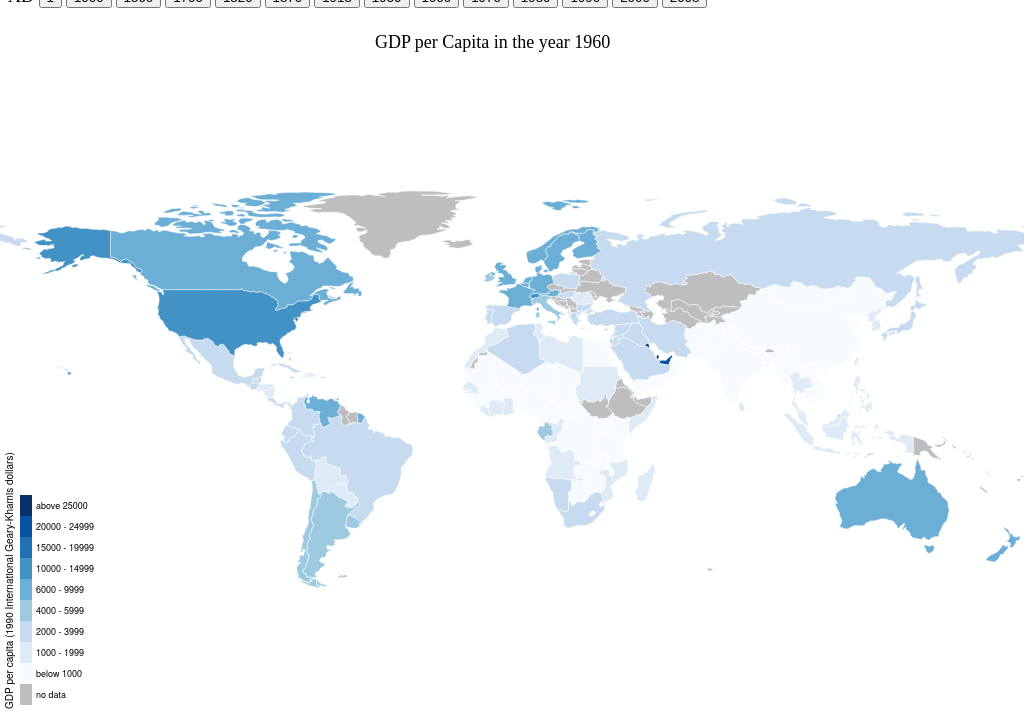
D3 v3 page, settled after 480 driven frames (8 s of simulated time); the page loaded 1 data file(s).



    //var b1 = document.getElementById('b1'), b2 = document.getElementById('b2');


    // XXX Vars to adjust for every particular graph
    var colorschemeOfThisMap = colorbrewer.Blues[9];
    // XXX If Coloring order is running in wrong direction uncomment the following
    //	colorschemeOfThisMap.reverse();


    var bucketLimits = [1000,2000,4000,6000,10000,15000, 20000, 25000]; // XXX Bucket Limits to adjust

    var upperBoundBucketLimits = {};
    for (var i=0;i<bucketLimits.length;i++)
    {
        upperBoundBucketLimits[i] = bucketLimits[i]-1;  //XXX adjust the substracted value
    }



    MapTitleText = 'GDP per Capita in the year ';

    dataSourcetext="Data source: Angus Maddison Historical Statistics";  // XXX Text to be shown as data Source text

    ExplainingProgressLink_href = "http://www.ourworldindata.org/data/growth-and-distribution-of-prosperity/gdp-growth-over-the-last-2000-years";   /// XXX The true link (the visually shown link without http:// is created automatically)

    //
    // –––––––––––––––––––––––––––––––––––––––––––––––––––––
    // Create the Bucket Names
    var bucketLimitsInStrings = {};
    var upperBoundBucketLimitsInStrings = {};

    for (var i=0;i<bucketLimits.length;i++)
    {
        bucketLimitsInStrings[i]=bucketLimits[i].toString();
        upperBoundBucketLimitsInStrings[i]=upperBoundBucketLimits[i].toString();
    };

    var bucketnames = {};
    bucketnames[0] = 'below ' + bucketLimitsInStrings[0];  // lowest category
    var lastbucket =  bucketLimits.length;
    bucketnames[lastbucket] = 'above ' + bucketLimitsInStrings[(lastbucket-1)];  // highest category

    for (var i=1;i<lastbucket;i++)
    {
        bucketnames[i] = bucketLimitsInStrings[(i-1)] + ' - ' + upperBoundBucketLimits[(i)];
    };
    var bucketnamesarray = [];

    for (var key in bucketnames) {
        if (bucketnames.hasOwnProperty(key)) {
            bucketnamesarray.push(bucketnames[key]);
        }
    }

    // bucketnamesarray.reverse();
    console.info(bucketnamesarray);
    // console.log(bucketLimits[(lastbucket-1)]);
    // Done creating the Bucket Names
    // –––––––––––––––––––––––––––––––––––––––––––––––––––––



    window.onload = function(){
        visualisedYear = "1960"; // The year shown on page load
        console.log("window.onload");
        console.log(visualisedYear);
        map();
    }

    // On Click of Button –> Change value of variable visualisedYear and call map
    button_1.onclick = function(){ visualisedYear = 1; 			map();  }
    button_1000.onclick = function(){ visualisedYear = 1000; 			map();  }
    button_1500.onclick = function(){ visualisedYear = 1500; 			map();  }
    button_1700.onclick = function(){ visualisedYear = 1700; 			map();  }
    button_1820.onclick = function(){ visualisedYear = 1820; 			map();  }
    button_1870.onclick = function(){ visualisedYear = 1870; 			map();  }
    button_1913.onclick = function(){ visualisedYear = 1913; 			map();  }

    button_1950.onclick = function(){ visualisedYear = 1950;		    map();  }

    button_1960.onclick = function(){ visualisedYear = 1960;		    map();  }

    button_1970.onclick = function(){ visualisedYear = 1970;		    map();  }

    button_1980.onclick = function(){ visualisedYear = 1980;		    map();  }

    button_1990.onclick = function(){ visualisedYear = 1990;		    map();  }

    button_2000.onclick = function(){ visualisedYear = 2000;  		    map();  }

    button_2008.onclick = function(){ visualisedYear = 2008;			map();  }



    function map(){

        d3.csv("gdpPerCapitaSince1_maddison.csv", function(error, csvdata1) {  // XXX .csv file to read from  (measures have to be named identical + suffix of year)


                    if (visualisedYear == 1) { for (i=0;i<csvdata1.length;i++)
                    { csvdata1[i].visualisedmeasure=csvdata1[i].gdppercapita1;   }
                    }
                    if (visualisedYear == 1000) { for (i=0;i<csvdata1.length;i++)
                    { csvdata1[i].visualisedmeasure=csvdata1[i].gdppercapita1000;   }
                    }
                    if (visualisedYear == 1500) { for (i=0;i<csvdata1.length;i++)
                    { csvdata1[i].visualisedmeasure=csvdata1[i].gdppercapita1500;   }
                    }
                    if (visualisedYear == 1700) { for (i=0;i<csvdata1.length;i++)
                    { csvdata1[i].visualisedmeasure=csvdata1[i].gdppercapita1700;   }
                    }
                    if (visualisedYear == 1820) { for (i=0;i<csvdata1.length;i++)
                    { csvdata1[i].visualisedmeasure=csvdata1[i].gdppercapita1820;   }
                    }
                    if (visualisedYear == 1870) { for (i=0;i<csvdata1.length;i++)
                    { csvdata1[i].visualisedmeasure=csvdata1[i].gdppercapita1870;   }
                    }
                    if (visualisedYear == 1913) { for (i=0;i<csvdata1.length;i++)
                    { csvdata1[i].visualisedmeasure=csvdata1[i].gdppercapita1913;   }
                    }

                    if (visualisedYear == 1950) { for (i=0;i<csvdata1.length;i++)
                    {
                        csvdata1[i].visualisedmeasure=csvdata1[i].gdppercapita1950;
                        console.log("1950");
                    }
                    }

                    if (visualisedYear == 1960) { for (i=0;i<csvdata1.length;i++)
                    { csvdata1[i].visualisedmeasure=csvdata1[i].gdppercapita1960;   }
                    }

                    if (visualisedYear == 1970) {for (i=0;i<csvdata1.length;i++)
                    { csvdata1[i].visualisedmeasure=csvdata1[i].gdppercapita1970;	}
                    }

                    if (visualisedYear == 1980) {for (i=0;i<csvdata1.length;i++)
                    { csvdata1[i].visualisedmeasure=csvdata1[i].gdppercapita1980; 	}
                    }

                    if (visualisedYear == 1990) {for (i=0;i<csvdata1.length;i++)
                    { csvdata1[i].visualisedmeasure=csvdata1[i].gdppercapita1990; 	}
                    }

                    if (visualisedYear == 2000) {for (i=0;i<csvdata1.length;i++)
                    { csvdata1[i].visualisedmeasure=csvdata1[i].gdppercapita2000; 	}
                    }

                    if (visualisedYear == 2008) {for (i=0;i<csvdata1.length;i++)
                    { csvdata1[i].visualisedmeasure=csvdata1[i].gdppercapita2008; 	}
                    }


                    for (var i=0;i<csvdata1.length;i++)
                    {

                        //Sort Data in Buckets and create fillKey
                        csvdata1[i].fillKey = {};

                        if (csvdata1[i].visualisedmeasure < bucketLimits[0]) {  csvdata1[i].fillKey = bucketnamesarray[0]; }

                        for (var h=0;h<lastbucket;h++)
                        {  if (csvdata1[i].visualisedmeasure >= bucketLimits[h] && csvdata1[i].visualisedmeasure < bucketLimits[(h+1)]) {  csvdata1[i].fillKey = bucketnamesarray[(h+1)]; }  };

                        if (csvdata1[i].visualisedmeasure >= bucketLimits[(lastbucket-1)] ) {  csvdata1[i].fillKey = bucketnamesarray[lastbucket]; }

                        if (csvdata1[i].visualisedmeasure == 0) {  csvdata1[i].fillKey = 'no data'; }

                        csvdata1[ csvdata1[i].ISO] = csvdata1[i] ;
                        delete  csvdata1[i].ISO;
                        delete  csvdata1[i] ;
                    }
                    console.log('Now about to update the map with year ' + visualisedYear );

                    myMap1.updateChoropleth(csvdata1);  // Call the Map

                }
        );

        TitleCanvas // Deletes the previous headline by painting white rectangle over it
                .append("rect")
                .attr("x",75)
                .attr("y",0)
                .attr("width","100%")
                .attr("height","100%")
                .attr("fill",'white');


        TitleCanvas
                .append("text")
                .text(MapTitleText + visualisedYear)  // XXX Change the title here
                .attr("x",75)
                .attr("y",18)
                .attr('class','mainTitleText');
    }
    // –––––––––––––––––––––––––––––––––––––––––––––––––––




    // –––––––––––––––––––––––––––––––––––––––––––––––––––
    // Map Styling
    var myMap1 = new Datamap(

            {
                scope: 'world',
                projection: 'equirectangular',
                element: document.getElementById('map'),
                // projection: 'mercator',

                geographyConfig: {
                    borderWidth: 0.5,
                    borderColor: '#ffffff',
                    highlightBorderColor: 'black',
                    highlightBorderWidth: 0.5,

                    popupTemplate: function(geography, csvdata1) {
                        if ( !csvdata1 ) return;  // makes sure that the tooltip is shown only if there is data
                        return '<div class="hoverinfo"> ' + geography.properties.name + '<br> GDP per capita ' + visualisedYear +': ' +  csvdata1.visualisedmeasure + ' (1990 International Geary-Khamis dollars)';},  // XXX Change Tooltip text
                },
                fills: {



//"below 1000", "1000 - 1999", "2000 - 3999", "4000 - 5999", "6000 - 9999", "10000 - 14999", "15000 - 19999", "20000 - 29999", "above 30000"
                    "above 25000": colorschemeOfThisMap[8],
                    "20000 - 24999": colorschemeOfThisMap[7],
                    "15000 - 19999": colorschemeOfThisMap[6],
                    "10000 - 14999"	: colorschemeOfThisMap[5],
                    "6000 - 9999": colorschemeOfThisMap[4],
                    "4000 - 5999": colorschemeOfThisMap[3],
                    "2000 - 3999": colorschemeOfThisMap[2],
                    "1000 - 1999": colorschemeOfThisMap[1],
                    'below 1000': colorschemeOfThisMap[0],
                    'no data' : '#BEBEBE',
                    defaultFill: '#BEBEBE'
                },
                data: {}  //empty data has to be included here cause of some issue MarkDiMarkoh  mentioned in our GitHub conversation
            }

    );
    // –––––––––––––––––––––––––––––––––––––––––––––––––––


    //Legende anzeigen
    myMap1.addPlugin("mylegend", addLegendmaxstyle);
    myMap1.mylegend({legendTitle:"GDP per capita (1990 International Geary-Khamis dollars)"})
    // –––––––––––––––––––––––––––––––––––––––––––––––––––



    //  –––––––––––––––––––––––––––––––––––––––––––––––––––
    //  Max – Plugin added by me to have the legend vertically
    function addLegendmaxstyle(layer, data, options) {
        data = data || {};
        if ( !this.options.fills ) { return; }


        var html = '<dl>';
        var label = '';

        if ( data.legendTitle ) {  html = '<h4>' + data.legendTitle + '</h4>' + html;  }

        for ( var fillKey in this.options.fills ) {

            if ( fillKey === 'defaultFill') {
                if (! data.defaultFillName ) {
                    continue;
                }

                label = data.defaultFillName;
            } else {
                if (data.labels && data.labels[fillKey]) {
                    label = data.labels[fillKey];
                } else {

// Changed by Max //
                    label= '' + fillKey;
                    html += '<dd style="background-color:' +  this.options.fills[fillKey] + '">&nbsp;</dd>';
                    html += '<dt>' + label + '</dt>'+ '<br>';

                }
            }
        }
        html += '</dl>';

        var hoverover = d3.select( this.options.element ).append('div')
                .attr('class', 'datamaps-legend')
                .html(html);
    }
    //  –––––––––––––––––––––––––––––––––––––––––––––––––––




    // –––––––––––––––––––––––––––––––––––––––––––––––––––
    {

        var TitleCanvas = d3.select("#TitleContainer")


    }


// ── colorbrewer.js
var colorbrewer= {
        YlGn: {
            3: ["#f7fcb9", "#addd8e", "#31a354"], 4: ["#ffffcc", "#c2e699", "#78c679", "#238443"], 5: ["#ffffcc", "#c2e699", "#78c679", "#31a354", "#006837"], 6: ["#ffffcc", "#d9f0a3", "#addd8e", "#78c679", "#31a354", "#006837"], 7: ["#ffffcc", "#d9f0a3", "#addd8e", "#78c679", "#41ab5d", "#238443", "#005a32"], 8: ["#ffffe5", "#f7fcb9", "#d9f0a3", "#addd8e", "#78c679", "#41ab5d", "#238443", "#005a32"], 9: ["#ffffe5", "#f7fcb9", "#d9f0a3", "#addd8e", "#78c679", "#41ab5d", "#238443", "#006837", "#004529"]
        }
        , YlGnBu: {
            3: ["#edf8b1", "#7fcdbb", "#2c7fb8"], 4: ["#ffffcc", "#a1dab4", "#41b6c4", "#225ea8"], 5: ["#ffffcc", "#a1dab4", "#41b6c4", "#2c7fb8", "#253494"], 6: ["#ffffcc", "#c7e9b4", "#7fcdbb", "#41b6c4", "#2c7fb8", "#253494"], 7: ["#ffffcc", "#c7e9b4", "#7fcdbb", "#41b6c4", "#1d91c0", "#225ea8", "#0c2c84"], 8: ["#ffffd9", "#edf8b1", "#c7e9b4", "#7fcdbb", "#41b6c4", "#1d91c0", "#225ea8", "#0c2c84"], 9: ["#ffffd9", "#edf8b1", "#c7e9b4", "#7fcdbb", "#41b6c4", "#1d91c0", "#225ea8", "#253494", "#081d58"]
        }
        , GnBu: {
            3: ["#e0f3db", "#a8ddb5", "#43a2ca"], 4: ["#f0f9e8", "#bae4bc", "#7bccc4", "#2b8cbe"], 5: ["#f0f9e8", "#bae4bc", "#7bccc4", "#43a2ca", "#0868ac"], 6: ["#f0f9e8", "#ccebc5", "#a8ddb5", "#7bccc4", "#43a2ca", "#0868ac"], 7: ["#f0f9e8", "#ccebc5", "#a8ddb5", "#7bccc4", "#4eb3d3", "#2b8cbe", "#08589e"], 8: ["#f7fcf0", "#e0f3db", "#ccebc5", "#a8ddb5", "#7bccc4", "#4eb3d3", "#2b8cbe", "#08589e"], 9: ["#f7fcf0", "#e0f3db", "#ccebc5", "#a8ddb5", "#7bccc4", "#4eb3d3", "#2b8cbe", "#0868ac", "#084081"]
        }
        , BuGn: {
            3: ["#e5f5f9", "#99d8c9", "#2ca25f"], 4: ["#edf8fb", "#b2e2e2", "#66c2a4", "#238b45"], 5: ["#edf8fb", "#b2e2e2", "#66c2a4", "#2ca25f", "#006d2c"], 6: ["#edf8fb", "#ccece6", "#99d8c9", "#66c2a4", "#2ca25f", "#006d2c"], 7: ["#edf8fb", "#ccece6", "#99d8c9", "#66c2a4", "#41ae76", "#238b45", "#005824"], 8: ["#f7fcfd", "#e5f5f9", "#ccece6", "#99d8c9", "#66c2a4", "#41ae76", "#238b45", "#005824"], 9: ["#f7fcfd", "#e5f5f9", "#ccece6", "#99d8c9", "#66c2a4", "#41ae76", "#238b45", "#006d2c", "#00441b"]
        }
        , PuBuGn: {
            3: ["#ece2f0", "#a6bddb", "#1c9099"], 4: ["#f6eff7", "#bdc9e1", "#67a9cf", "#02818a"], 5: ["#f6eff7", "#bdc9e1", "#67a9cf", "#1c9099", "#016c59"], 6: ["#f6eff7", "#d0d1e6", "#a6bddb", "#67a9cf", "#1c9099", "#016c59"], 7: ["#f6eff7", "#d0d1e6", "#a6bddb", "#67a9cf", "#3690c0", "#02818a", "#016450"], 8: ["#fff7fb", "#ece2f0", "#d0d1e6", "#a6bddb", "#67a9cf", "#3690c0", "#02818a", "#016450"], 9: ["#fff7fb", "#ece2f0", "#d0d1e6", "#a6bddb", "#67a9cf", "#3690c0", "#02818a", "#016c59", "#014636"]
        }
        , PuBu: {
            3: ["#ece7f2", "#a6bddb", "#2b8cbe"], 4: ["#f1eef6", "#bdc9e1", "#74a9cf", "#0570b0"], 5: ["#f1eef6", "#bdc9e1", "#74a9cf", "#2b8cbe", "#045a8d"], 6: ["#f1eef6", "#d0d1e6", "#a6bddb", "#74a9cf", "#2b8cbe", "#045a8d"], 7: ["#f1eef6", "#d0d1e6", "#a6bddb", "#74a9cf", "#3690c0", "#0570b0", "#034e7b"], 8: ["#fff7fb", "#ece7f2", "#d0d1e6", "#a6bddb", "#74a9cf", "#3690c0", "#0570b0", "#034e7b"], 9: ["#fff7fb", "#ece7f2", "#d0d1e6", "#a6bddb", "#74a9cf", "#3690c0", "#0570b0", "#045a8d", "#023858"]
        }
        , BuPu: {
            3: ["#e0ecf4", "#9ebcda", "#8856a7"], 4: ["#edf8fb", "#b3cde3", "#8c96c6", "#88419d"], 5: ["#edf8fb", "#b3cde3", "#8c96c6", "#8856a7", "#810f7c"], 6: ["#edf8fb", "#bfd3e6", "#9ebcda", "#8c96c6", "#8856a7", "#810f7c"], 7: ["#edf8fb", "#bfd3e6", "#9ebcda", "#8c96c6", "#8c6bb1", "#88419d", "#6e016b"], 8: ["#f7fcfd", "#e0ecf4", "#bfd3e6", "#9ebcda", "#8c96c6", "#8c6bb1", "#88419d", "#6e016b"], 9: ["#f7fcfd", "#e0ecf4", "#bfd3e6", "#9ebcda", "#8c96c6", "#8c6bb1", "#88419d", "#810f7c", "#4d004b"]
        }
        , RdPu: {
            3: ["#fde0dd", "#fa9fb5", "#c51b8a"], 4: ["#feebe2", "#fbb4b9", "#f768a1", "#ae017e"], 5: ["#feebe2", "#fbb4b9", "#f768a1", "#c51b8a", "#7a0177"], 6: ["#feebe2", "#fcc5c0", "#fa9fb5", "#f768a1", "#c51b8a", "#7a0177"], 7: ["#feebe2", "#fcc5c0", "#fa9fb5", "#f768a1", "#dd3497", "#ae017e", "#7a0177"], 8: ["#fff7f3", "#fde0dd", "#fcc5c0", "#fa9fb5", "#f768a1", "#dd3497", "#ae017e", "#7a0177"], 9: ["#fff7f3", "#fde0dd", "#fcc5c0", "#fa9fb5", "#f768a1", "#dd3497", "#ae017e", "#7a0177", "#49006a"]
        }
        , PuRd: {
            3: ["#e7e1ef", "#c994c7", "#dd1c77"], 4: ["#f1eef6", "#d7b5d8", "#df65b0", "#ce1256"], 5: ["#f1eef6", "#d7b5d8", "#df65b0", "#dd1c77", "#980043"], 6: ["#f1eef6", "#d4b9da", "#c994c7", "#df65b0", "#dd1c77", "#980043"], 7: ["#f1eef6", "#d4b9da", "#c994c7", "#df65b0", "#e7298a", "#ce1256", "#91003f"], 8: ["#f7f4f9", "#e7e1ef", "#d4b9da", "#c994c7", "#df65b0", "#e7298a", "#ce1256", "#91003f"], 9: ["#f7f4f9", "#e7e1ef", "#d4b9da", "#c994c7", "#df65b0", "#e7298a", "#ce1256", "#980043", "#67001f"]
        }
        , OrRd: {
            3: ["#fee8c8", "#fdbb84", "#e34a33"], 4: ["#fef0d9", "#fdcc8a", "#fc8d59", "#d7301f"], 5: ["#fef0d9", "#fdcc8a", "#fc8d59", "#e34a33", "#b30000"], 6: ["#fef0d9", "#fdd49e", "#fdbb84", "#fc8d59", "#e34a33", "#b30000"], 7: ["#fef0d9", "#fdd49e", "#fdbb84", "#fc8d59", "#ef6548", "#d7301f", "#990000"], 8: ["#fff7ec", "#fee8c8", "#fdd49e", "#fdbb84", "#fc8d59", "#ef6548", "#d7301f", "#990000"], 9: ["#fff7ec", "#fee8c8", "#fdd49e", "#fdbb84", "#fc8d59", "#ef6548", "#d7301f", "#b30000", "#7f0000"]
        }
        , YlOrRd: {
            3: ["#ffeda0", "#feb24c", "#f03b20"], 4: ["#ffffb2", "#fecc5c", "#fd8d3c", "#e31a1c"], 5: ["#ffffb2", "#fecc5c", "#fd8d3c", "#f03b20", "#bd0026"], 6: ["#ffffb2", "#fed976", "#feb24c", "#fd8d3c", "#f03b20", "#bd0026"], 7: ["#ffffb2", "#fed976", "#feb24c", "#fd8d3c", "#fc4e2a", "#e31a1c", "#b10026"], 8: ["#ffffcc", "#ffeda0", "#fed976", "#feb24c", "#fd8d3c", "#fc4e2a", "#e31a1c", "#b10026"], 9: ["#ffffcc", "#ffeda0", "#fed976", "#feb24c", "#fd8d3c", "#fc4e2a", "#e31a1c", "#bd0026", "#800026"]
        }
        , YlOrBr: {
            3: ["#fff7bc", "#fec44f", "#d95f0e"], 4: ["#ffffd4", "#fed98e", "#fe9929", "#cc4c02"], 5: ["#ffffd4", "#fed98e", "#fe9929", "#d95f0e", "#993404"], 6: ["#ffffd4", "#fee391", "#fec44f", "#fe9929", "#d95f0e", "#993404"], 7: ["#ffffd4", "#fee391", "#fec44f", "#fe9929", "#ec7014", "#cc4c02", "#8c2d04"], 8: ["#ffffe5", "#fff7bc", "#fee391", "#fec44f", "#fe9929", "#ec7014", "#cc4c02", "#8c2d04"], 9: ["#ffffe5", "#fff7bc", "#fee391", "#fec44f", "#fe9929", "#ec7014", "#cc4c02", "#993404", "#662506"]
        }
        , Purples: {
            3: ["#efedf5", "#bcbddc", "#756bb1"], 4: ["#f2f0f7", "#cbc9e2", "#9e9ac8", "#6a51a3"], 5: ["#f2f0f7", "#cbc9e2", "#9e9ac8", "#756bb1", "#54278f"], 6: ["#f2f0f7", "#dadaeb", "#bcbddc", "#9e9ac8", "#756bb1", "#54278f"], 7: ["#f2f0f7", "#dadaeb", "#bcbddc", "#9e9ac8", "#807dba", "#6a51a3", "#4a1486"], 8: ["#fcfbfd", "#efedf5", "#dadaeb", "#bcbddc", "#9e9ac8", "#807dba", "#6a51a3", "#4a1486"], 9: ["#fcfbfd", "#efedf5", "#dadaeb", "#bcbddc", "#9e9ac8", "#807dba", "#6a51a3", "#54278f", "#3f007d"]
        }
        , Blues: {
            3: ["#deebf7", "#9ecae1", "#3182bd"], 4: ["#eff3ff", "#bdd7e7", "#6baed6", "#2171b5"], 5: ["#eff3ff", "#bdd7e7", "#6baed6", "#3182bd", "#08519c"], 6: ["#eff3ff", "#c6dbef", "#9ecae1", "#6baed6", "#3182bd", "#08519c"], 7: ["#eff3ff", "#c6dbef", "#9ecae1", "#6baed6", "#4292c6", "#2171b5", "#084594"], 8: ["#f7fbff", "#deebf7", "#c6dbef", "#9ecae1", "#6baed6", "#4292c6", "#2171b5", "#084594"], 9: ["#f7fbff", "#deebf7", "#c6dbef", "#9ecae1", "#6baed6", "#4292c6", "#2171b5", "#08519c", "#08306b"]
        }
        , Greens: {
            3: ["#e5f5e0", "#a1d99b", "#31a354"], 4: ["#edf8e9", "#bae4b3", "#74c476", "#238b45"], 5: ["#edf8e9", "#bae4b3", "#74c476", "#31a354", "#006d2c"], 6: ["#edf8e9", "#c7e9c0", "#a1d99b", "#74c476", "#31a354", "#006d2c"], 7: ["#edf8e9", "#c7e9c0", "#a1d99b", "#74c476", "#41ab5d", "#238b45", "#005a32"], 8: ["#f7fcf5", "#e5f5e0", "#c7e9c0", "#a1d99b", "#74c476", "#41ab5d", "#238b45", "#005a32"], 9: ["#f7fcf5", "#e5f5e0", "#c7e9c0", "#a1d99b", "#74c476", "#41ab5d", "#238b45", "#006d2c", "#00441b"]
        }
        , Oranges: {
            3: ["#fee6ce", "#fdae6b", "#e6550d"], 4: ["#feedde", "#fdbe85", "#fd8d3c", "#d94701"], 5: ["#feedde", "#fdbe85", "#fd8d3c", "#e6550d", "#a63603"], 6: ["#feedde", "#fdd0a2", "#fdae6b", "#fd8d3c", "#e6550d", "#a63603"], 7: ["#feedde", "#fdd0a2", "#fdae6b", "#fd8d3c", "#f16913", "#d94801", "#8c2d04"], 8: ["#fff5eb", "#fee6ce", "#fdd0a2", "#fdae6b", "#fd8d3c", "#f16913", "#d94801", "#8c2d04"], 9: ["#fff5eb", "#fee6ce", "#fdd0a2", "#fdae6b", "#fd8d3c", "#f16913", "#d94801", "#a63603", "#7f2704"]
        }
        , Reds: {
            3: ["#fee0d2", "#fc9272", "#de2d26"], 4: ["#fee5d9", "#fcae91", "#fb6a4a", "#cb181d"], 5: ["#fee5d9", "#fcae91", "#fb6a4a", "#de2d26", "#a50f15"], 6: ["#fee5d9", "#fcbba1", "#fc9272", "#fb6a4a", "#de2d26", "#a50f15"], 7: ["#fee5d9", "#fcbba1", "#fc9272", "#fb6a4a", "#ef3b2c", "#cb181d", "#99000d"], 8: ["#fff5f0", "#fee0d2", "#fcbba1", "#fc9272", "#fb6a4a", "#ef3b2c", "#cb181d", "#99000d"], 9: ["#fff5f0", "#fee0d2", "#fcbba1", "#fc9272", "#fb6a4a", "#ef3b2c", "#cb181d", "#a50f15", "#67000d"]
        }
        , Greys: {
            3: ["#f0f0f0", "#bdbdbd", "#636363"], 4: ["#f7f7f7", "#cccccc", "#969696", "#525252"], 5: ["#f7f7f7", "#cccccc", "#969696", "#636363", "#252525"], 6: ["#f7f7f7", "#d9d9d9", "#bdbdbd", "#969696", "#636363", "#252525"], 7: ["#f7f7f7", "#d9d9d9", "#bdbdbd", "#969696", "#737373", "#525252", "#252525"], 8: ["#ffffff", "#f0f0f0", "#d9d9d9", "#bdbdbd", "#969696", "#737373", "#525252", "#252525"], 9: ["#ffffff", "#f0f0f0", "#d9d9d9", "#bdbdbd", "#969696", "#737373", "#525252", "#252525", "#000000"]
        }
        , PuOr: {
            3: ["#f1a340", "#f7f7f7", "#998ec3"], 4: ["#e66101", "#fdb863", "#b2abd2", "#5e3c99"], 5: ["#e66101", "#fdb863", "#f7f7f7", "#b2abd2", "#5e3c99"], 6: ["#b35806", "#f1a340", "#fee0b6", "#d8daeb", "#998ec3", "#542788"], 7: ["#b35806", "#f1a340", "#fee0b6", "#f7f7f7", "#d8daeb", "#998ec3", "#542788"], 8: ["#b35806", "#e08214", "#fdb863", "#fee0b6", "#d8daeb", "#b2abd2", "#8073ac", "#542788"], 9: ["#b35806", "#e08214", "#fdb863", "#fee0b6", "#f7f7f7", "#d8daeb", "#b2abd2", "#8073ac", "#542788"], 10: ["#7f3b08", "#b35806", "#e08214", "#fdb863", "#fee0b6", "#d8daeb", "#b2abd2", "#8073ac", "#542788", "#2d004b"], 11: ["#7f3b08", "#b35806", "#e08214", "#fdb863", "#fee0b6", "#f7f7f7", "#d8daeb", "#b2abd2", "#8073ac", "#542788", "#2d004b"]
        }
        , BrBG: {
            3: ["#d8b365", "#f5f5f5", "#5ab4ac"], 4: ["#a6611a", "#dfc27d", "#80cdc1", "#018571"], 5: ["#a6611a", "#dfc27d", "#f5f5f5", "#80cdc1", "#018571"], 6: ["#8c510a", "#d8b365", "#f6e8c3", "#c7eae5", "#5ab4ac", "#01665e"], 7: ["#8c510a", "#d8b365", "#f6e8c3", "#f5f5f5", "#c7eae5", "#5ab4ac", "#01665e"], 8: ["#8c510a", "#bf812d", "#dfc27d", "#f6e8c3", "#c7eae5", "#80cdc1", "#35978f", "#01665e"], 9: ["#8c510a", "#bf812d", "#dfc27d", "#f6e8c3", "#f5f5f5", "#c7eae5", "#80cdc1", "#35978f", "#01665e"], 10: ["#543005", "#8c510a", "#bf812d", "#dfc27d", "#f6e8c3", "#c7eae5", "#80cdc1", "#35978f", "#01665e", "#003c30"], 11: ["#543005", "#8c510a", "#bf812d", "#dfc27d", "#f6e8c3", "#f5f5f5", "#c7eae5", "#80cdc1", "#35978f", "#01665e", "#003c30"]
        }
        , PRGn: {
            3: ["#af8dc3", "#f7f7f7", "#7fbf7b"], 4: ["#7b3294", "#c2a5cf", "#a6dba0", "#008837"], 5: ["#7b3294", "#c2a5cf", "#f7f7f7", "#a6dba0", "#008837"], 6: ["#762a83", "#af8dc3", "#e7d4e8", "#d9f0d3", "#7fbf7b", "#1b7837"], 7: ["#762a83", "#af8dc3", "#e7d4e8", "#f7f7f7", "#d9f0d3", "#7fbf7b", "#1b7837"], 8: ["#762a83", "#9970ab", "#c2a5cf", "#e7d4e8", "#d9f0d3", "#a6dba0", "#5aae61", "#1b7837"], 9: ["#762a83", "#9970ab", "#c2a5cf", "#e7d4e8", "#f7f7f7", "#d9f0d3", "#a6dba0", "#5aae61", "#1b7837"], 10: ["#40004b", "#762a83", "#9970ab", "#c2a5cf", "#e7d4e8", "#d9f0d3", "#a6dba0", "#5aae61", "#1b7837", "#00441b"], 11: ["#40004b", "#762a83", "#9970ab", "#c2a5cf", "#e7d4e8", "#f7f7f7", "#d9f0d3", "#a6dba0", "#5aae61", "#1b7837", "#00441b"]
        }
        , PiYG: {
            3: ["#e9a3c9", "#f7f7f7", "#a1d76a"], 4: ["#d01c8b", "#f1b6da", "#b8e186", "#4dac26"], 5: ["#d01c8b", "#f1b6da", "#f7f7f7", "#b8e186", "#4dac26"], 6: ["#c51b7d", "#e9a3c9", "#fde0ef", "#e6f5d0", "#a1d76a", "#4d9221"], 7: ["#c51b7d", "#e9a3c9", "#fde0ef", "#f7f7f7", "#e6f5d0", "#a1d76a", "#4d9221"], 8: ["#c51b7d", "#de77ae", "#f1b6da", "#fde0ef", "#e6f5d0", "#b8e186", "#7fbc41", "#4d9221"], 9: ["#c51b7d", "#de77ae", "#f1b6da", "#fde0ef", "#f7f7f7", "#e6f5d0", "#b8e186", "#7fbc41", "#4d9221"], 10: ["#8e0152", "#c51b7d", "#de77ae", "#f1b6da", "#fde0ef", "#e6f5d0", "#b8e186", "#7fbc41", "#4d9221", "#276419"], 11: ["#8e0152", "#c51b7d", "#de77ae", "#f1b6da", "#fde0ef", "#f7f7f7", "#e6f5d0", "#b8e186", "#7fbc41", "#4d9221", "#276419"]
        }
        , RdBu: {
            3: ["#ef8a62", "#f7f7f7", "#67a9cf"], 4: ["#ca0020", "#f4a582", "#92c5de", "#0571b0"], 5: ["#ca0020", "#f4a582", "#f7f7f7", "#92c5de", "#0571b0"], 6: ["#b2182b", "#ef8a62", "#fddbc7", "#d1e5f0", "#67a9cf", "#2166ac"], 7: ["#b2182b", "#ef8a62", "#fddbc7", "#f7f7f7", "#d1e5f0", "#67a9cf", "#2166ac"], 8: ["#b2182b", "#d6604d", "#f4a582", "#fddbc7", "#d1e5f0", "#92c5de", "#4393c3", "#2166ac"], 9: ["#b2182b", "#d6604d", "#f4a582", "#fddbc7", "#f7f7f7", "#d1e5f0", "#92c5de", "#4393c3", "#2166ac"], 10: ["#67001f", "#b2182b", "#d6604d", "#f4a582", "#fddbc7", "#d1e5f0", "#92c5de", "#4393c3", "#2166ac", "#053061"], 11: ["#67001f", "#b2182b", "#d6604d", "#f4a582", "#fddbc7", "#f7f7f7", "#d1e5f0", "#92c5de", "#4393c3", "#2166ac", "#053061"]
        }
        , RdGy: {
            3: ["#ef8a62", "#ffffff", "#999999"], 4: ["#ca0020", "#f4a582", "#bababa", "#404040"], 5: ["#ca0020", "#f4a582", "#ffffff", "#bababa", "#404040"], 6: ["#b2182b", "#ef8a62", "#fddbc7", "#e0e0e0", "#999999", "#4d4d4d"], 7: ["#b2182b", "#ef8a62", "#fddbc7", "#ffffff", "#e0e0e0", "#999999", "#4d4d4d"], 8: ["#b2182b", "#d6604d", "#f4a582", "#fddbc7", "#e0e0e0", "#bababa", "#878787", "#4d4d4d"], 9: ["#b2182b", "#d6604d", "#f4a582", "#fddbc7", "#ffffff", "#e0e0e0", "#bababa", "#878787", "#4d4d4d"], 10: ["#67001f", "#b2182b", "#d6604d", "#f4a582", "#fddbc7", "#e0e0e0", "#bababa", "#878787", "#4d4d4d", "#1a1a1a"], 11: ["#67001f", "#b2182b", "#d6604d", "#f4a582", "#fddbc7", "#ffffff", "#e0e0e0", "#bababa", "#878787", "#4d4d4d", "#1a1a1a"]
        }
        , RdYlBu: {
            3: ["#fc8d59", "#ffffbf", "#91bfdb"], 4: ["#d7191c", "#fdae61", "#abd9e9", "#2c7bb6"], 5: ["#d7191c", "#fdae61", "#ffffbf", "#abd9e9", "#2c7bb6"], 6: ["#d73027", "#fc8d59", "#fee090", "#e0f3f8", "#91bfdb", "#4575b4"], 7: ["#d73027", "#fc8d59", "#fee090", "#ffffbf", "#e0f3f8", "#91bfdb", "#4575b4"], 8: ["#d73027", "#f46d43", "#fdae61", "#fee090", "#e0f3f8", "#abd9e9", "#74add1", "#4575b4"], 9: ["#d73027", "#f46d43", "#fdae61", "#fee090", "#ffffbf", "#e0f3f8", "#abd9e9", "#74add1", "#4575b4"], 10: ["#a50026", "#d73027", "#f46d43", "#fdae61", "#fee090", "#e0f3f8", "#abd9e9", "#74add1", "#4575b4", "#313695"], 11: ["#a50026", "#d73027", "#f46d43", "#fdae61", "#fee090", "#ffffbf", "#e0f3f8", "#abd9e9", "#74add1", "#4575b4", "#313695"]
        }
        , Spectral: {
            3: ["#fc8d59", "#ffffbf", "#99d594"], 4: ["#d7191c", "#fdae61", "#abdda4", "#2b83ba"], 5: ["#d7191c", "#fdae61", "#ffffbf", "#abdda4", "#2b83ba"], 6: ["#d53e4f", "#fc8d59", "#fee08b", "#e6f598", "#99d594", "#3288bd"], 7: ["#d53e4f", "#fc8d59", "#fee08b", "#ffffbf", "#e6f598", "#99d594", "#3288bd"], 8: ["#d53e4f", "#f46d43", "#fdae61", "#fee08b", "#e6f598", "#abdda4", "#66c2a5", "#3288bd"], 9: ["#d53e4f", "#f46d43", "#fdae61", "#fee08b", "#ffffbf", "#e6f598", "#abdda4", "#66c2a5", "#3288bd"], 10: ["#9e0142", "#d53e4f", "#f46d43", "#fdae61", "#fee08b", "#e6f598", "#abdda4", "#66c2a5", "#3288bd", "#5e4fa2"], 11: ["#9e0142", "#d53e4f", "#f46d43", "#fdae61", "#fee08b", "#ffffbf", "#e6f598", "#abdda4", "#66c2a5", "#3288bd", "#5e4fa2"]
        }
        , RdYlGn: {
… [data literal cut at 16 KiB]
// ── datamaps.world.min.js (minified or library file, not shown)

### data: gdpPerCapitaSince1_maddison.csv, 8067 bytes — head not shown